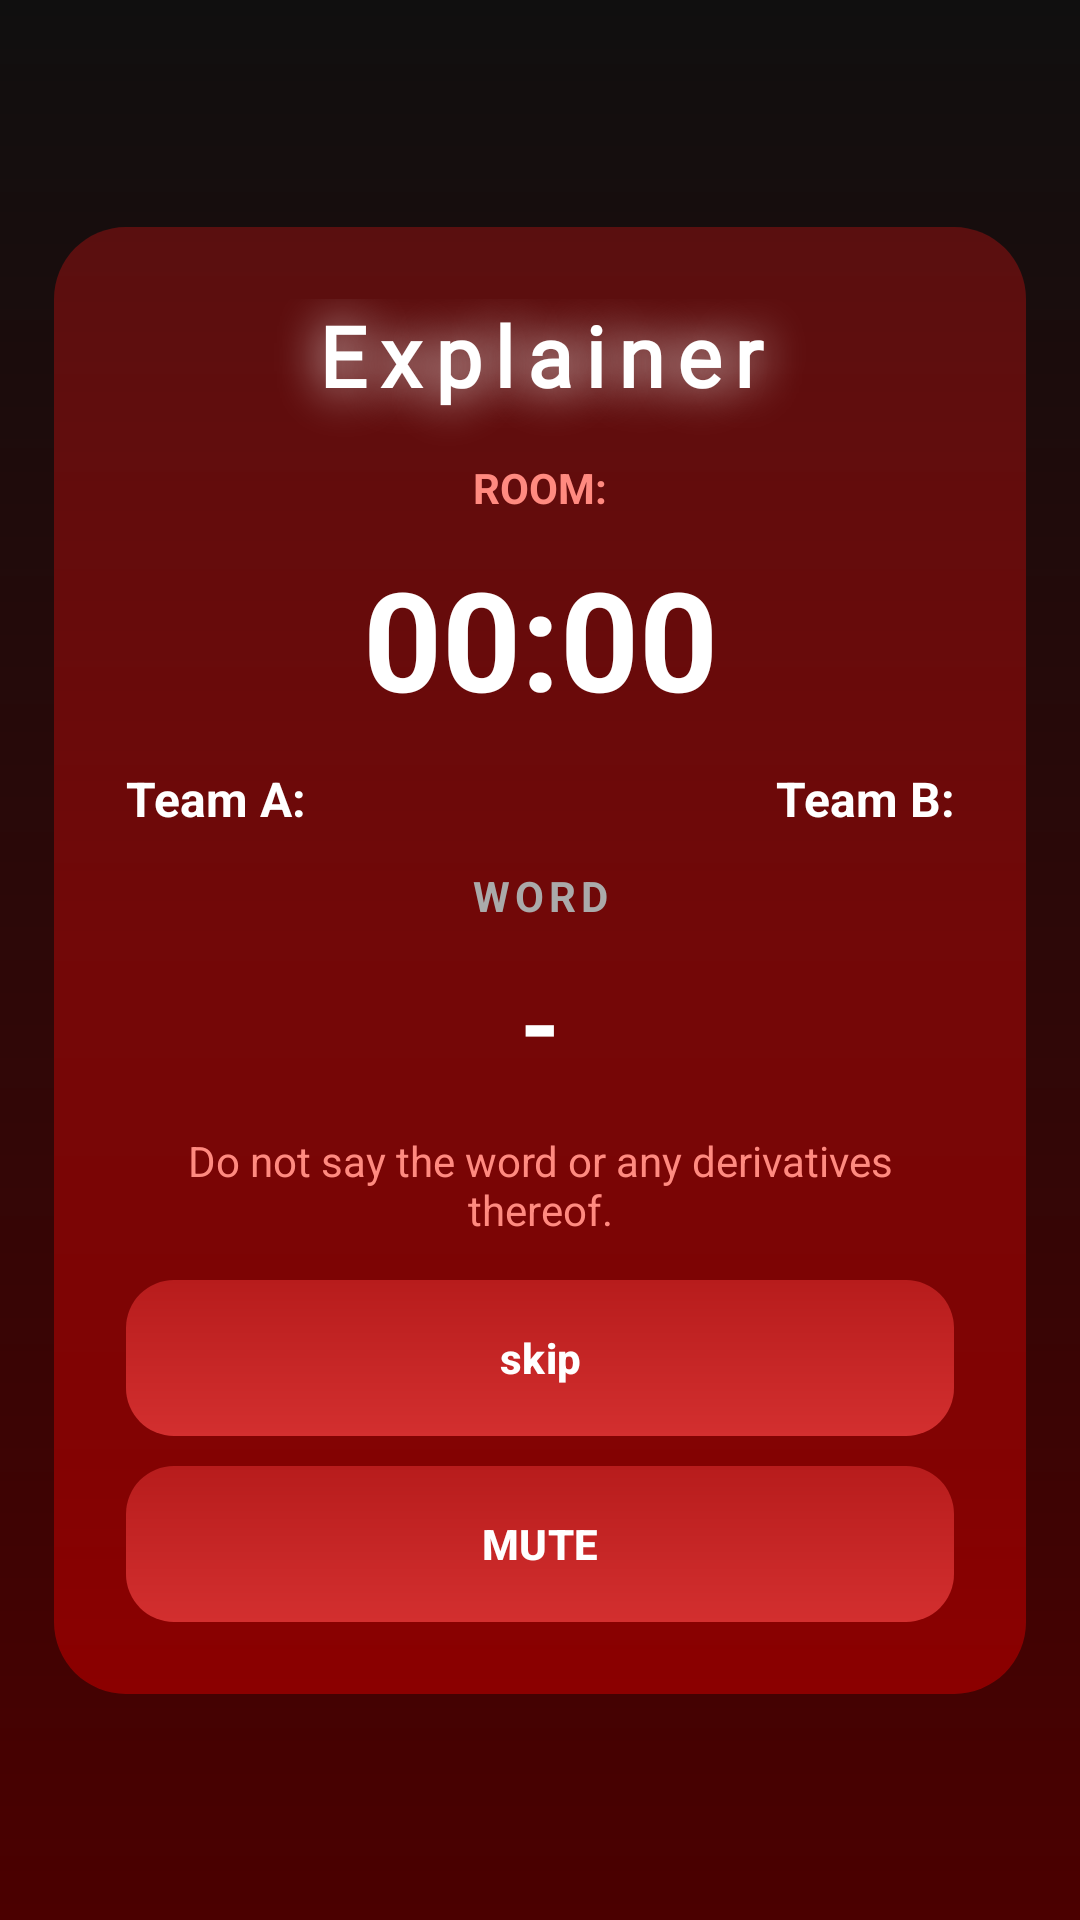

Android layout source for this screen:
<!-- AndroidManifest.xml: application theme Theme.Alonias -->
<!-- res/layout/activity_explainer.xml -->
<?xml version="1.0" encoding="utf-8"?>
<androidx.constraintlayout.widget.ConstraintLayout
    xmlns:android="http://schemas.android.com/apk/res/android"
    xmlns:app="http://schemas.android.com/apk/res-auto"
    android:layout_width="match_parent"
    android:layout_height="match_parent"
    android:background="@drawable/ng_card_red_black">

    
    <LinearLayout
        android:id="@+id/explainerCard"
        android:layout_width="0dp"
        android:layout_height="wrap_content"
        android:orientation="vertical"
        android:padding="24dp"
        android:background="@drawable/bg_card_red"
        app:layout_constraintTop_toTopOf="parent"
        app:layout_constraintBottom_toBottomOf="parent"
        app:layout_constraintStart_toStartOf="parent"
        app:layout_constraintEnd_toEndOf="parent"
        app:layout_constraintWidth_percent="0.90">

        
        <TextView
            android:id="@+id/tvTitle"
            android:layout_width="match_parent"
            android:layout_height="wrap_content"
            android:text="@string/explainer"
            android:shadowColor="@color/white"
            android:shadowDx="0"
            android:shadowDy="0"
            android:shadowRadius="40"
            android:textSize="28sp"
            android:textStyle="bold"
            android:textColor="#FFFFFF"
            android:gravity="center"
            android:letterSpacing="0.15"
            android:fontFamily="@font/planet_jumbo"
            android:paddingBottom="16dp"/>

        
        <TextView
            android:id="@+id/tvRoomInfo"
            android:layout_width="match_parent"
            android:layout_height="wrap_content"
            android:text="@string/room"
            android:textColor="#FF8A80"
            android:textStyle="bold"
            android:textSize="14sp"
            android:gravity="center"
            android:paddingBottom="10dp"/>

        
        <TextView
            android:id="@+id/tvTimer"
            android:layout_width="match_parent"
            android:layout_height="wrap_content"
            android:text="@string/time"
            android:textColor="#FFFFFF"
            android:textStyle="bold"
            android:textSize="46sp"
            android:gravity="center"
            android:paddingBottom="12dp"/>

        
        <LinearLayout
            android:id="@+id/scoreRow"
            android:layout_width="match_parent"
            android:layout_height="wrap_content"
            android:orientation="horizontal"
            android:gravity="center"
            android:paddingBottom="12dp">

            <TextView
                android:id="@+id/tvScoreYou"
                android:layout_width="0dp"
                android:layout_height="wrap_content"
                android:layout_weight="1"
                android:text="@string/team_a"
                android:textColor="#FFFFFF"
                android:textStyle="bold"
                android:textSize="16sp"
                android:gravity="start"/>

            <TextView
                android:id="@+id/tvScoreOther"
                android:layout_width="0dp"
                android:layout_height="wrap_content"
                android:layout_weight="1"
                android:text="@string/team_b"
                android:textColor="#FFFFFF"
                android:textStyle="bold"
                android:textSize="16sp"
                android:gravity="end"/>
        </LinearLayout>

        
        <TextView
            android:id="@+id/tvWordLabel"
            android:layout_width="match_parent"
            android:layout_height="wrap_content"
            android:text="@string/word"
            android:textColor="#AAAAAA"
            android:textStyle="bold"
            android:letterSpacing="0.12"
            android:gravity="center"/>

        <TextView
            android:id="@+id/tvWord"
            android:layout_width="match_parent"
            android:layout_height="wrap_content"
            android:text="-"
            android:textColor="#FFFFFF"
            android:textStyle="bold"
            android:textSize="34sp"
            android:gravity="center"
            android:paddingTop="10dp"
            android:paddingBottom="14dp"/>

        
        <TextView
            android:id="@+id/tvHint"
            android:layout_width="match_parent"
            android:layout_height="wrap_content"
            android:text="@string/explainer_hint"
            android:textColor="#FF8A80"
            android:textSize="14sp"
            android:gravity="center"
            android:paddingBottom="14dp"/>

        
        <com.google.android.material.button.MaterialButton
            android:id="@+id/btnSkip"
            android:layout_width="match_parent"
            android:layout_height="52dp"
            android:background="@drawable/bg_button_red"
            android:text="@string/skip"
            android:textColor="#FFFFFF"
            android:textStyle="bold"
            app:backgroundTint="@null"
            app:rippleColor="@android:color/transparent"/>

        <com.google.android.material.button.MaterialButton
            android:id="@+id/btnMuteVoice"
            android:layout_width="match_parent"
            android:layout_height="52dp"
            android:layout_marginTop="10dp"
            android:background="@drawable/bg_button_red"
            android:text="@string/mute"
            android:textColor="#FFFFFF"
            android:textStyle="bold"
            app:backgroundTint="@null"
            app:rippleColor="@android:color/transparent"/>



        
        <TextView
            android:id="@+id/tvStatus"
            android:layout_width="match_parent"
            android:layout_height="wrap_content"
            android:text=""
            android:textColor="#FF5252"
            android:textSize="14sp"
            android:gravity="center"
            android:paddingTop="12dp"
            android:visibility="gone"/>

    </LinearLayout>

</androidx.constraintlayout.widget.ConstraintLayout>
<!-- resources referenced by this layout -->
<resources>
  <!-- drawable bg_button_red (drawable) -->
  <shape xmlns:android="http://schemas.android.com/apk/res/android">
      <gradient
          android:startColor="#B71C1C"
          android:endColor="#D32F2F"
          android:angle="270"/>
      <corners android:radius="16dp"/>
  </shape>
  <!-- drawable bg_card_red (drawable) -->
  <shape xmlns:android="http://schemas.android.com/apk/res/android">
      <gradient
          android:startColor="#5A0F0F"
          android:endColor="#8B0000"
          android:angle="270"/>
      <corners android:radius="24dp"/>
  </shape>
  <!-- drawable ng_card_red_black (drawable) -->
  <shape xmlns:android="http://schemas.android.com/apk/res/android">
      <gradient
          android:startColor="#100F0F"
          android:endColor="#4B0000"
          android:angle="270"/>
      <corners android:radius="00dp"/>
  </shape>
  <string name="explainer">Explainer</string>
  <string name="explainer_hint">Do not say the word or any derivatives thereof.</string>
  <string name="mute">MUTE</string>
  <string name="room">ROOM:</string>
  <string name="skip">skip</string>
  <string name="team_a">Team A:</string>
  <string name="team_b">Team B:</string>
  <string name="time">00:00</string>
  <string name="word">WORD</string>
  <style name="Theme.Alonias" parent="Base.Theme.Alonias" />
  <style name="Base.Theme.Alonias" parent="Theme.Material3.DayNight.NoActionBar">
          
          
      </style>
  <!-- not gathered from this repository: default colours our renderer supplied (Android Studio template values) -->
  <color name="white">#FFFFFFFF</color>
</resources>
